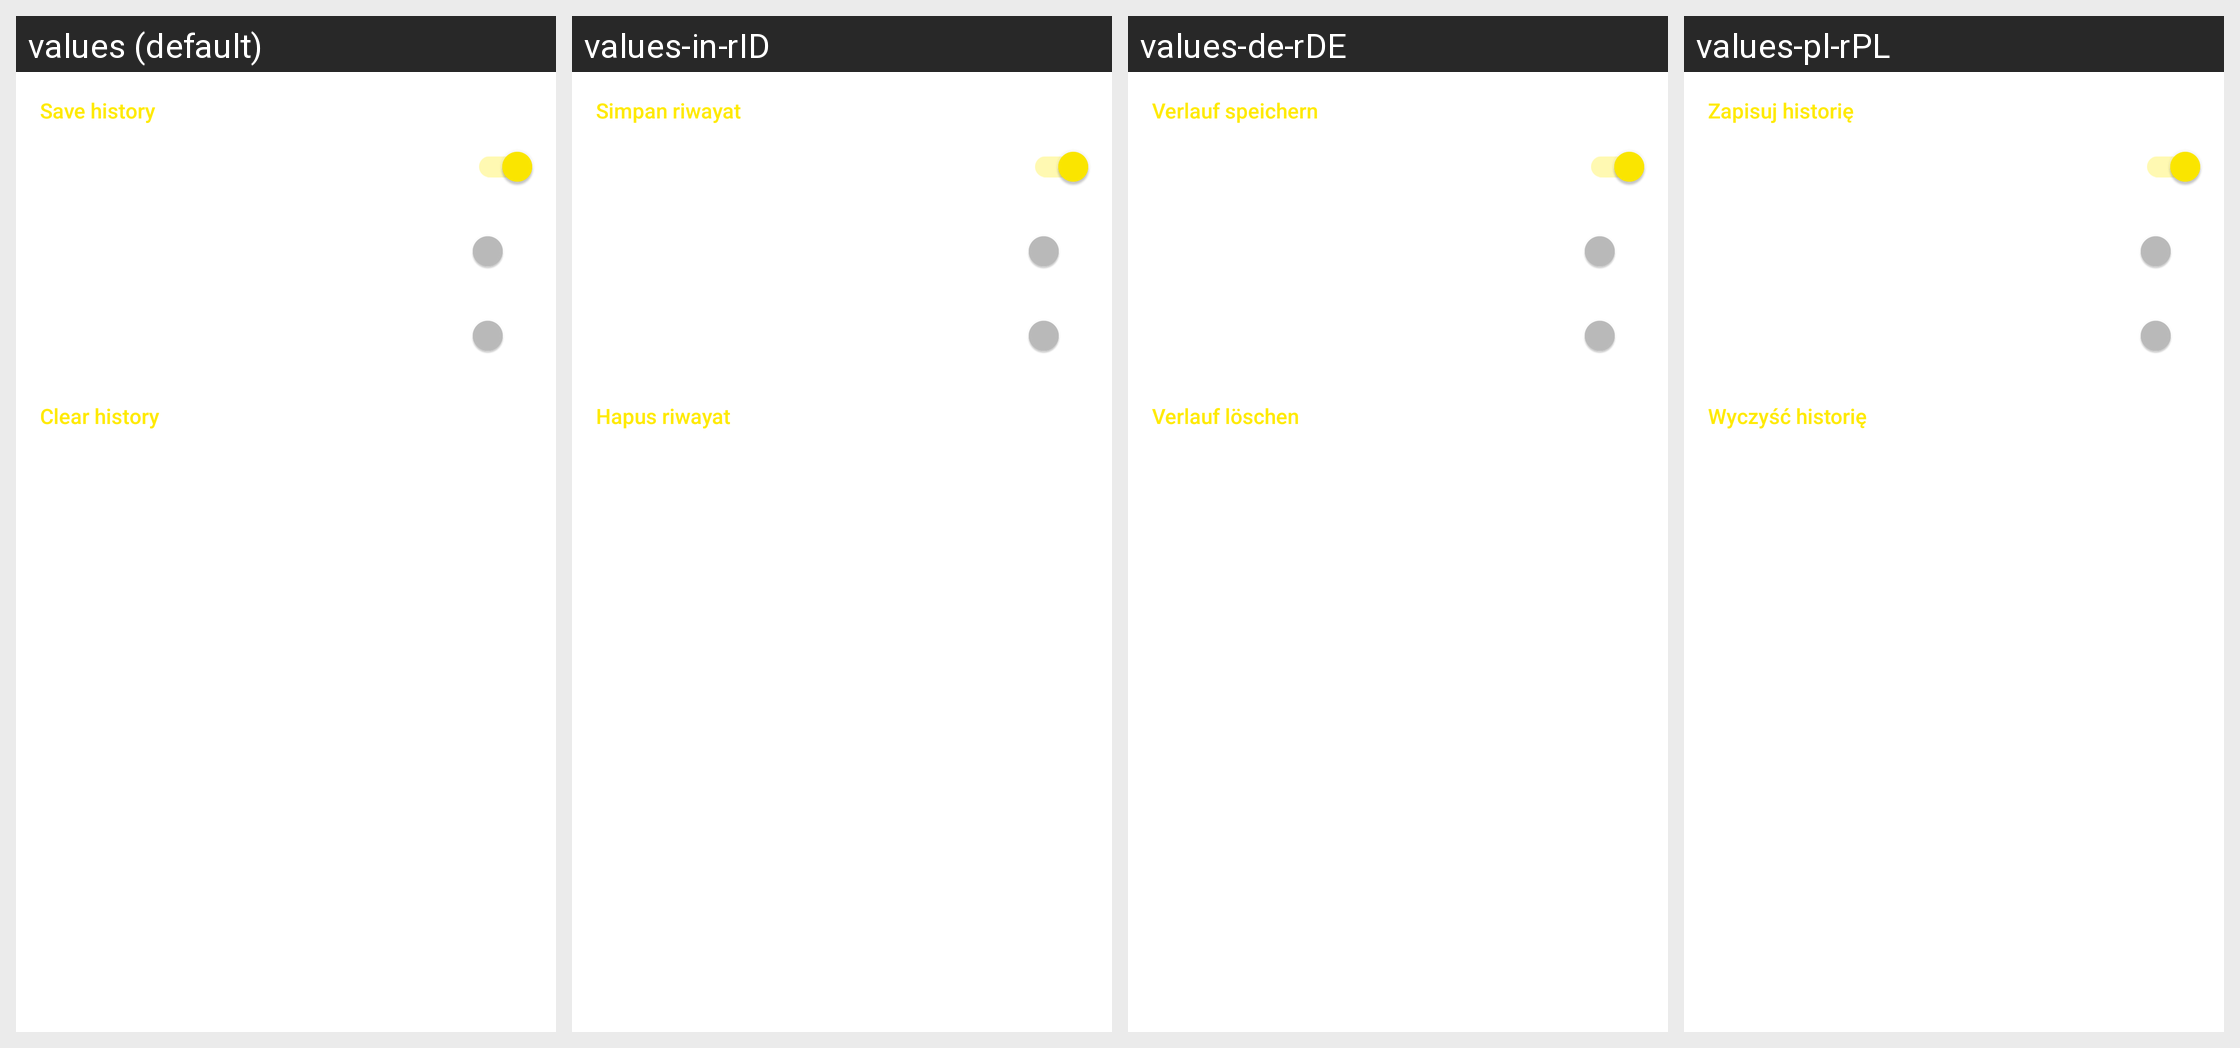

Translations of the strings shown on this Android screen, per locale in the grid:
Android screen res/layout/activity_settings_history_child.xml rendered under 4 locales, left to right: values (default), values-in-rID, values-de-rDE, values-pl-rPL. Device: Nexus 5 (rendered at 1080×1920; each locale shown at half size, 540×960, under a caption strip naming it); theme yellow_dark.
Other locales in the repository, not shown: values-af-rZA, values-ar-rSA, values-ca-rES, values-cs-rCZ, values-da-rDK, values-el-rGR, values-en-rGB, values-eo-rUY, values-es-rES, values-fi-rFI, values-fil-rPH, values-fr-rFR, values-ga-rIE, values-gl-rES, values-hr-rHR, values-hu-rHU, values-it-rIT, values-iw-rIL, values-ja-rJP, values-lv-rLV, values-nl-rNL, values-no-rNO, values-pt-rBR, values-pt-rPT, values-ro-rRO, values-ru-rRU, values-sq-rAL, values-sr-rSP, values-sv-rSE, values-tr-rTR, values-uk-rUA, values-vi-rVN, values-zh-rCN, values-zh-rTW.
Strings drawn on this screen, with the default value and each locale's value (text and hints the layout hard-codes, and strings that could not be matched under every locale, appear in the picture but are not listed):

settings_section_save_history
  values: Save history
  values-in-rID: Simpan riwayat
  values-de-rDE: Verlauf speichern
  values-pl-rPL: Zapisuj historię

settings_section_clear_history
  values: Clear history
  values-in-rID: Hapus riwayat
  values-de-rDE: Verlauf löschen
  values-pl-rPL: Wyczyść historię
